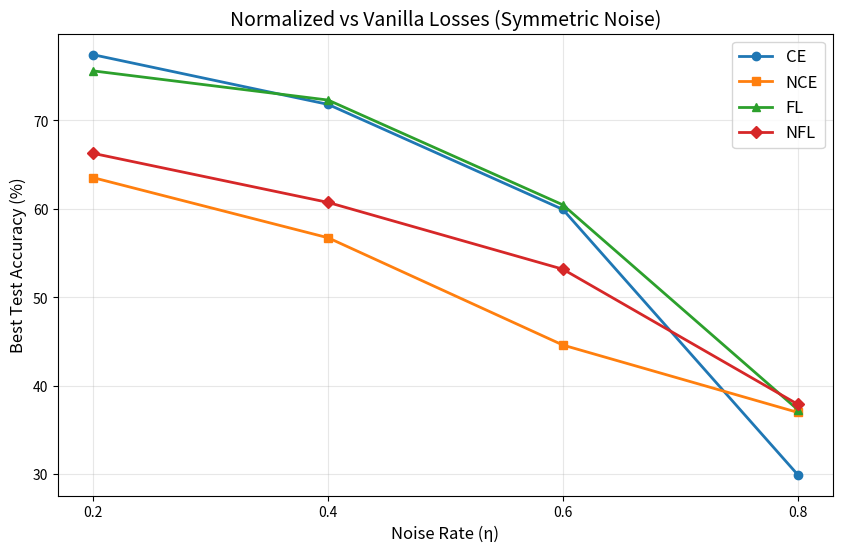
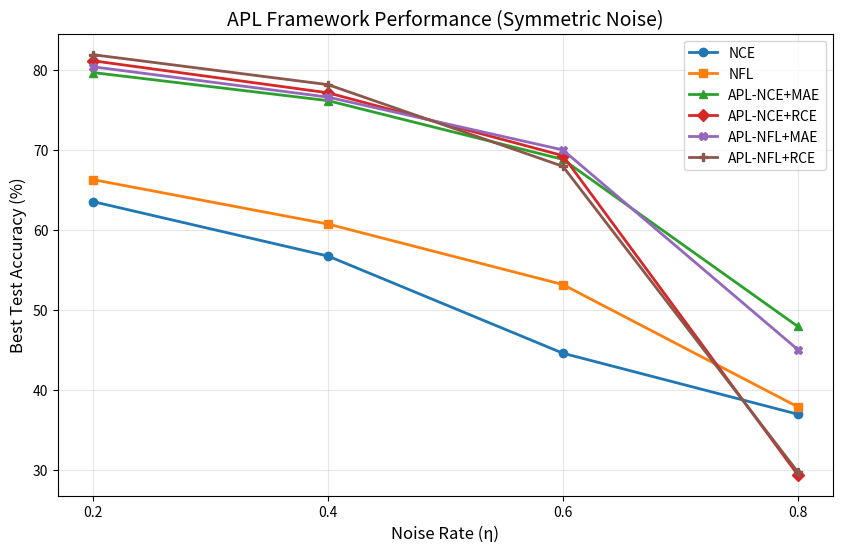
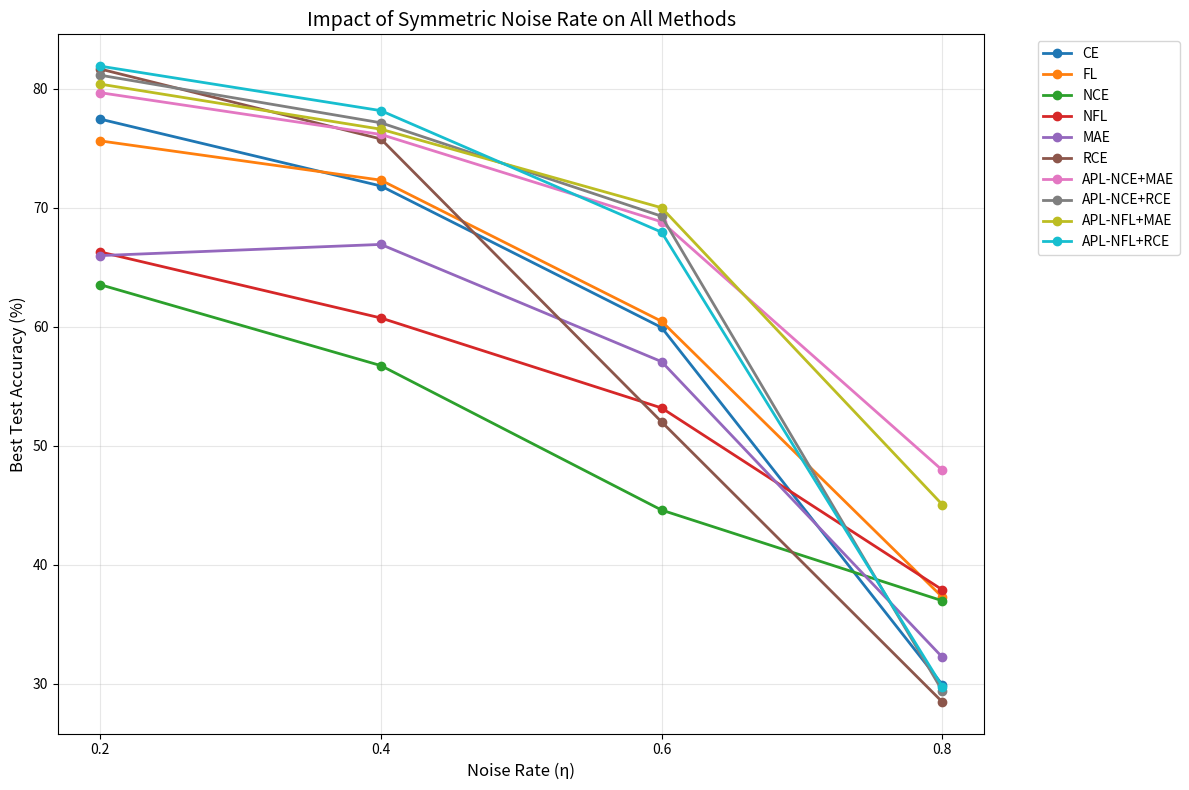
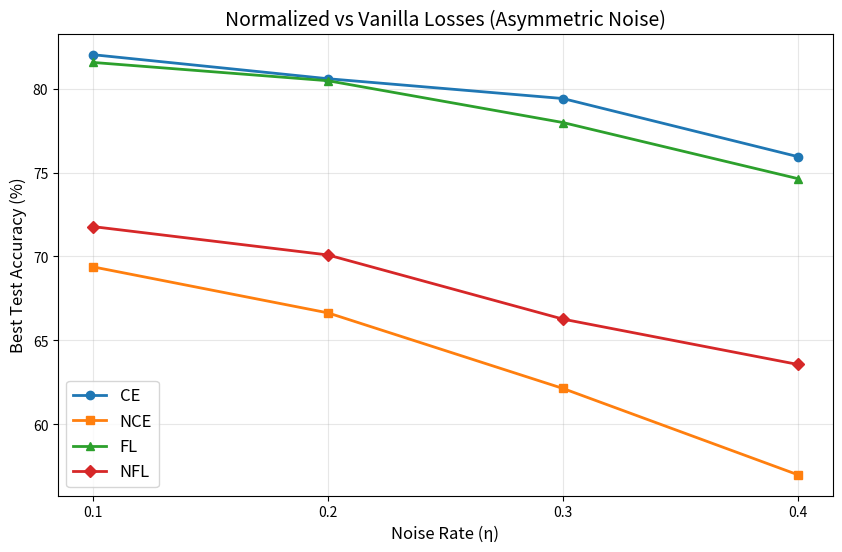
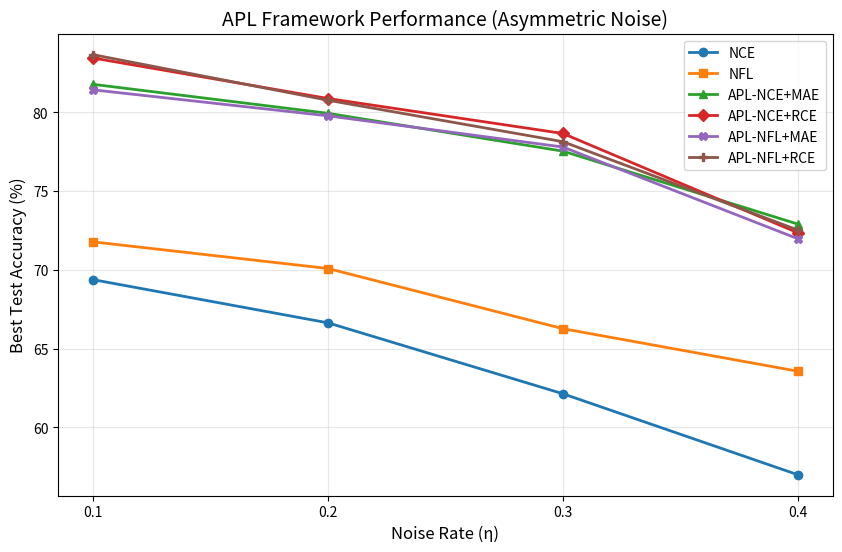
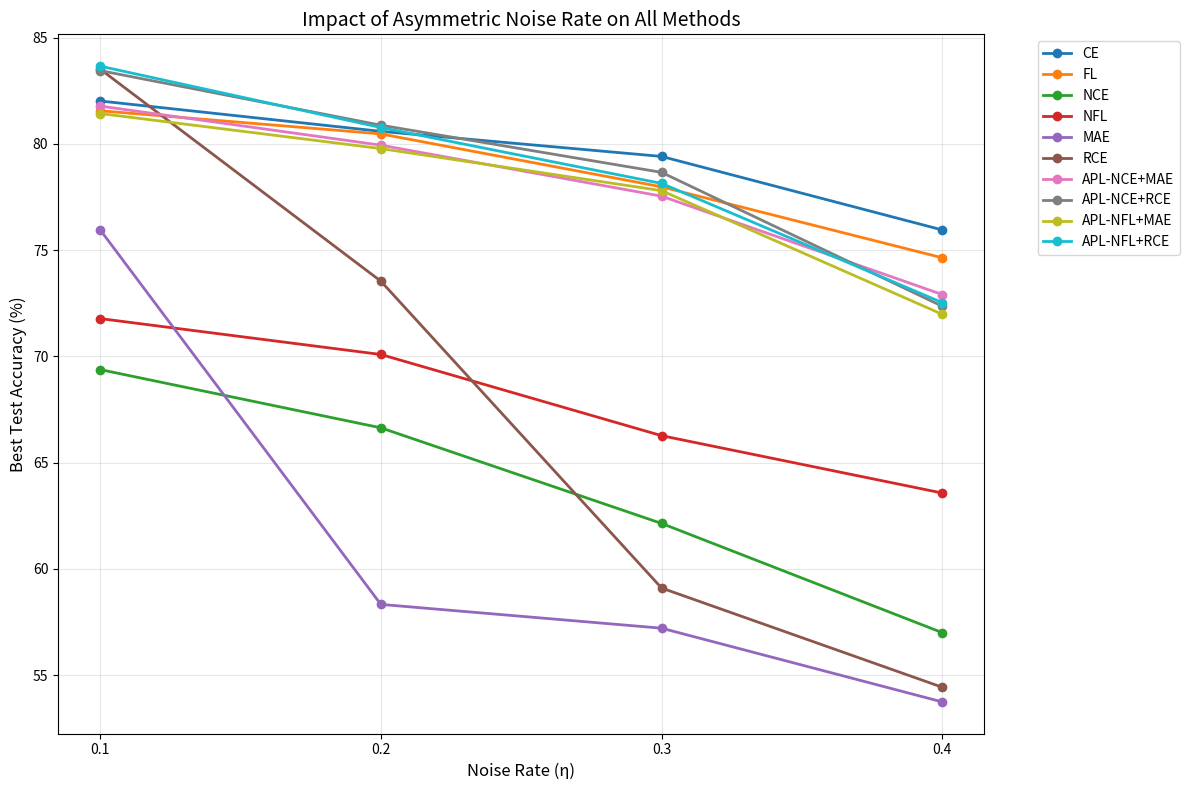
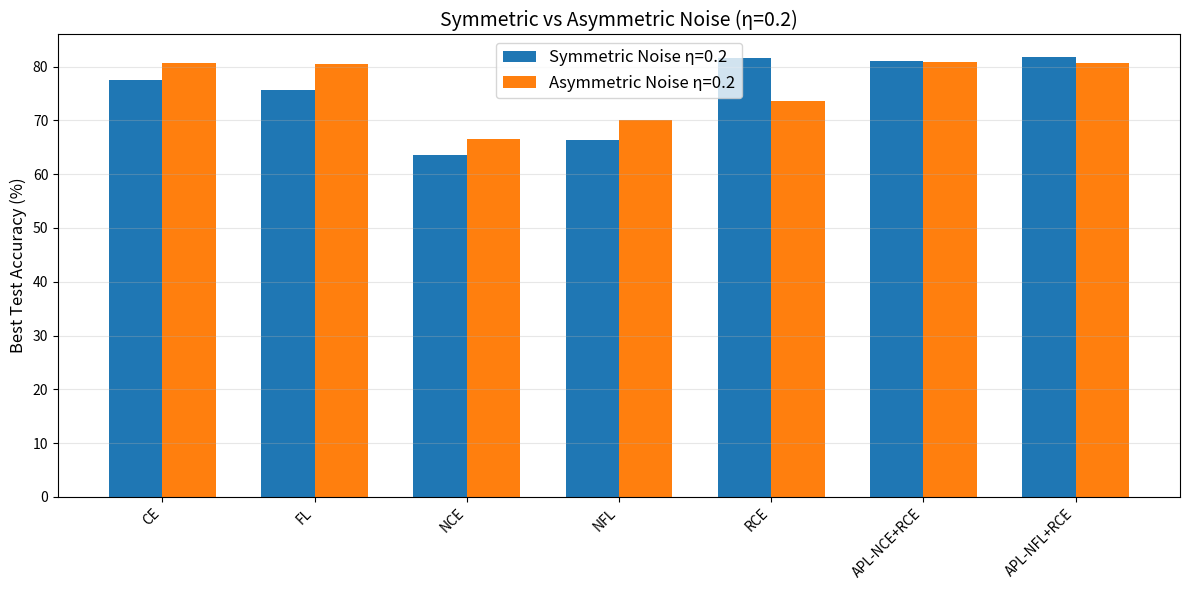
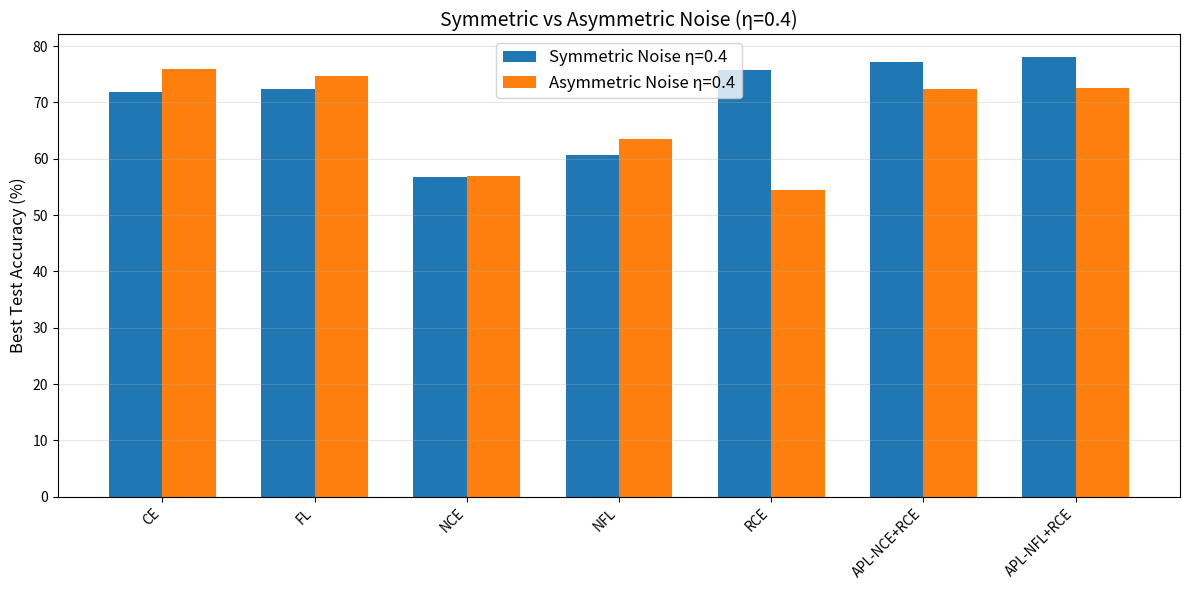

The matplotlib source for these figures, in order: (Note: this script raises an exception after producing the figures.)
import pandas as pd
import matplotlib.pyplot as plt
import numpy as np
import os
import seaborn as sns

def generate_summary_tables_and_plots(sym_results, asym_results=None):

    tables_dir = "tables"
    plots_dir = "plots"
    os.makedirs(tables_dir, exist_ok=True)
    os.makedirs(plots_dir, exist_ok=True)
    
    sym_df = pd.DataFrame(sym_results).T
    sym_df.index = [f"{float(rate):.1f}" for rate in sym_df.index]
    sym_df.index.name = "Noise Rate"
    sym_df.to_csv(f"{tables_dir}/symmetric_noise_summary.csv")
    
    plt.figure(figsize=(10, 6))
    plt.plot(sym_df.index, sym_df["CE"], 'o-', label="CE", linewidth=2)
    plt.plot(sym_df.index, sym_df["NCE"], 's-', label="NCE", linewidth=2)
    plt.plot(sym_df.index, sym_df["FL"], '^-', label="FL", linewidth=2)
    plt.plot(sym_df.index, sym_df["NFL"], 'D-', label="NFL", linewidth=2)
    plt.title("Normalized vs Vanilla Losses (Symmetric Noise)", fontsize=14)
    plt.xlabel("Noise Rate (η)", fontsize=12)
    plt.ylabel("Best Test Accuracy (%)", fontsize=12)
    plt.legend(fontsize=12)
    plt.grid(True, alpha=0.3)
    plt.savefig(f"{plots_dir}/normalized_vs_vanilla_symmetric.png", dpi=300, bbox_inches='tight')
    plt.close()
    
    plt.figure(figsize=(10, 6))
    plt.plot(sym_df.index, sym_df["NCE"], 'o-', label="NCE", linewidth=2)
    plt.plot(sym_df.index, sym_df["NFL"], 's-', label="NFL", linewidth=2)
    plt.plot(sym_df.index, sym_df["APL-NCE+MAE"], '^-', label="APL-NCE+MAE", linewidth=2)
    plt.plot(sym_df.index, sym_df["APL-NCE+RCE"], 'D-', label="APL-NCE+RCE", linewidth=2)
    plt.plot(sym_df.index, sym_df["APL-NFL+MAE"], 'X-', label="APL-NFL+MAE", linewidth=2)
    plt.plot(sym_df.index, sym_df["APL-NFL+RCE"], 'P-', label="APL-NFL+RCE", linewidth=2)
    plt.title("APL Framework Performance (Symmetric Noise)", fontsize=14)
    plt.xlabel("Noise Rate (η)", fontsize=12)
    plt.ylabel("Best Test Accuracy (%)", fontsize=12)
    plt.legend(fontsize=10)
    plt.grid(True, alpha=0.3)
    plt.savefig(f"{plots_dir}/apl_framework_symmetric.png", dpi=300, bbox_inches='tight')
    plt.close()
    
    plt.figure(figsize=(12, 8))
    for method in sym_df.columns:
        plt.plot(sym_df.index, sym_df[method], 'o-', label=method, linewidth=2)
    plt.title("Impact of Symmetric Noise Rate on All Methods", fontsize=14)
    plt.xlabel("Noise Rate (η)", fontsize=12)
    plt.ylabel("Best Test Accuracy (%)", fontsize=12)
    plt.legend(bbox_to_anchor=(1.05, 1), loc='upper left', fontsize=10)
    plt.grid(True, alpha=0.3)
    plt.tight_layout()
    plt.savefig(f"{plots_dir}/all_methods_symmetric.png", dpi=300, bbox_inches='tight')
    plt.close()
    
    if asym_results:
        asym_df = pd.DataFrame(asym_results).T
        asym_df.index = [f"{float(rate):.1f}" for rate in asym_df.index]
        asym_df.index.name = "Noise Rate"
        asym_df.to_csv(f"{tables_dir}/asymmetric_noise_summary.csv")
        
        plt.figure(figsize=(10, 6))
        plt.plot(asym_df.index, asym_df["CE"], 'o-', label="CE", linewidth=2)
        plt.plot(asym_df.index, asym_df["NCE"], 's-', label="NCE", linewidth=2)
        plt.plot(asym_df.index, asym_df["FL"], '^-', label="FL", linewidth=2)
        plt.plot(asym_df.index, asym_df["NFL"], 'D-', label="NFL", linewidth=2)
        plt.title("Normalized vs Vanilla Losses (Asymmetric Noise)", fontsize=14)
        plt.xlabel("Noise Rate (η)", fontsize=12)
        plt.ylabel("Best Test Accuracy (%)", fontsize=12)
        plt.legend(fontsize=12)
        plt.grid(True, alpha=0.3)
        plt.savefig(f"{plots_dir}/normalized_vs_vanilla_asymmetric.png", dpi=300, bbox_inches='tight')
        plt.close()
        
        plt.figure(figsize=(10, 6))
        plt.plot(asym_df.index, asym_df["NCE"], 'o-', label="NCE", linewidth=2)
        plt.plot(asym_df.index, asym_df["NFL"], 's-', label="NFL", linewidth=2)
        plt.plot(asym_df.index, asym_df["APL-NCE+MAE"], '^-', label="APL-NCE+MAE", linewidth=2)
        plt.plot(asym_df.index, asym_df["APL-NCE+RCE"], 'D-', label="APL-NCE+RCE", linewidth=2)
        plt.plot(asym_df.index, asym_df["APL-NFL+MAE"], 'X-', label="APL-NFL+MAE", linewidth=2)
        plt.plot(asym_df.index, asym_df["APL-NFL+RCE"], 'P-', label="APL-NFL+RCE", linewidth=2)
        plt.title("APL Framework Performance (Asymmetric Noise)", fontsize=14)
        plt.xlabel("Noise Rate (η)", fontsize=12)
        plt.ylabel("Best Test Accuracy (%)", fontsize=12)
        plt.legend(fontsize=10)
        plt.grid(True, alpha=0.3)
        plt.savefig(f"{plots_dir}/apl_framework_asymmetric.png", dpi=300, bbox_inches='tight')
        plt.close()
        
        plt.figure(figsize=(12, 8))
        for method in asym_df.columns:
            plt.plot(asym_df.index, asym_df[method], 'o-', label=method, linewidth=2)
        plt.title("Impact of Asymmetric Noise Rate on All Methods", fontsize=14)
        plt.xlabel("Noise Rate (η)", fontsize=12)
        plt.ylabel("Best Test Accuracy (%)", fontsize=12)
        plt.legend(bbox_to_anchor=(1.05, 1), loc='upper left', fontsize=10)
        plt.grid(True, alpha=0.3)
        plt.tight_layout()
        plt.savefig(f"{plots_dir}/all_methods_asymmetric.png", dpi=300, bbox_inches='tight')
        plt.close()
        
        common_rates = [rate for rate in sym_df.index if rate in asym_df.index]
        if common_rates:
            methods = ["CE", "FL", "NCE", "NFL", "RCE", "APL-NCE+RCE", "APL-NFL+RCE"]
            
            for rate in common_rates:
                plt.figure(figsize=(12, 6))
                
                sym_values = [sym_df.loc[rate, method] for method in methods]
                asym_values = [asym_df.loc[rate, method] for method in methods]
                
                x = np.arange(len(methods))
                width = 0.35
                
                plt.bar(x - width/2, sym_values, width, label=f'Symmetric Noise η={rate}')
                plt.bar(x + width/2, asym_values, width, label=f'Asymmetric Noise η={rate}')
                
                plt.ylabel('Best Test Accuracy (%)', fontsize=12)
                plt.title(f'Symmetric vs Asymmetric Noise (η={rate})', fontsize=14)
                plt.xticks(x, methods, rotation=45, ha='right', fontsize=10)
                plt.legend(fontsize=12)
                plt.tight_layout()
                plt.grid(True, axis='y', alpha=0.3)
                plt.savefig(f"{plots_dir}/sym_vs_asym_noise_{rate}.png", dpi=300, bbox_inches='tight')
                plt.close()
        
        if len(common_rates) > 1:
            methods = list(sym_df.columns)
            
            diff_df = pd.DataFrame(index=common_rates, columns=methods)
            for rate in common_rates:
                for method in methods:
                    diff_df.loc[rate, method] = asym_df.loc[rate, method] - sym_df.loc[rate, method]
            
            plt.figure(figsize=(12, 8))
            sns.heatmap(diff_df, annot=True, cmap="coolwarm", center=0, fmt=".2f")
            plt.title("Performance Difference: Asymmetric - Symmetric Noise", fontsize=14)
            plt.ylabel("Noise Rate (η)", fontsize=12)
            plt.tight_layout()
            plt.savefig(f"{plots_dir}/noise_type_difference_heatmap.png", dpi=300, bbox_inches='tight')
            plt.close()

sym_results = {
0.2: {
"CE": 77.44, "FL": 75.61, "NCE": 63.53, "NFL": 66.28,
"MAE": 65.97, "RCE": 81.65, "APL-NCE+MAE": 79.66,
"APL-NCE+RCE": 81.13, "APL-NFL+MAE": 80.38, "APL-NFL+RCE": 81.89
},
0.4: {
"CE": 71.82, "FL": 72.31, "NCE": 56.73, "NFL": 60.73,
"MAE": 66.91, "RCE": 75.77, "APL-NCE+MAE": 76.15,
"APL-NCE+RCE": 77.13, "APL-NFL+MAE": 76.59, "APL-NFL+RCE": 78.15
},
0.6: {
"CE": 59.93, "FL": 60.45, "NCE": 44.59, "NFL": 53.17,
"MAE": 57.06, "RCE": 52.00, "APL-NCE+MAE": 68.81,
"APL-NCE+RCE": 69.28, "APL-NFL+MAE": 69.99, "APL-NFL+RCE": 67.94
},
0.8: {
"CE": 29.92, "FL": 37.28, "NCE": 36.97, "NFL": 37.89,
"MAE": 32.23, "RCE": 28.47, "APL-NCE+MAE": 47.94,
"APL-NCE+RCE": 29.41, "APL-NFL+MAE": 45.05, "APL-NFL+RCE": 29.76
}
}

asym_results = {
0.1: {
"CE": 82.02, "FL": 81.56, "NCE": 69.38, "NFL": 71.78,
"MAE": 75.96, "RCE": 83.52, "APL-NCE+MAE": 81.78,
"APL-NCE+RCE": 83.45, "APL-NFL+MAE": 81.43, "APL-NFL+RCE": 83.66
},
0.2: {
"CE": 80.59, "FL": 80.47, "NCE": 66.64, "NFL": 70.09,
"MAE": 58.33, "RCE": 73.54, "APL-NCE+MAE": 79.94,
"APL-NCE+RCE": 80.88, "APL-NFL+MAE": 79.78, "APL-NFL+RCE": 80.77
},
0.3: {
"CE": 79.41, "FL": 77.98, "NCE": 62.14, "NFL": 66.27,
"MAE": 57.21, "RCE": 59.10, "APL-NCE+MAE": 77.54,
"APL-NCE+RCE": 78.66, "APL-NFL+MAE": 77.80, "APL-NFL+RCE": 78.14
},
0.4: {
"CE": 75.95, "FL": 74.64, "NCE": 57.00, "NFL": 63.57,
"MAE": 53.74, "RCE": 54.43, "APL-NCE+MAE": 72.91,
"APL-NCE+RCE": 72.36, "APL-NFL+MAE": 71.98, "APL-NFL+RCE": 72.53
}
}

generate_summary_tables_and_plots(sym_results, asym_results)
